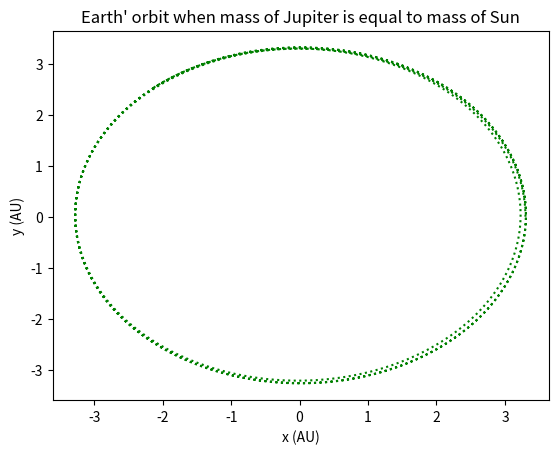

Here is the Python script that generated this plot:
#!/usr/bin/env python3
# -*- coding: utf-8 -*-
"""
Created on Thu Sep 15 14:48:53 2022

@author: jashansingh
"""
import numpy as np                         # import numpy
import matplotlib.pyplot as plt            # import matplotlib.pyplot
# Define all required constants 
solar_mass = 1            # solar mass (M_s)  2.0 *10**30 kg
big_G = 39.5              # universal graitational constant in AU^3M_s^-1yr^-2.
# Note that 1 AU = 1.496 * 10^11 m  
mass_jupiter = 0.001                       # in MS
orbit_r_jupiter = 5.2                      # in AU 

mass_earth = 3*10**(-6)                    # in Ms

# Define Initial conditions 
initial_xe, initial_ye = 1,0      # Initial Corridates of Earth units are AU
initial_vxe, initial_vye = 0,6.18 # Initial velocity of Earth Units are AU/yr

initial_xj, initial_yj = 5.2,0    # Initial Corridates of Jupiter units are AU
initial_vxj, initial_vyj = 0,2.63 # Initial velocity of Jupiter, units are AU/yr





# Initialize time array
time = np.linspace(0.0001, 10, 100000) 


# define time step 
t0 = 0                # time staring at 0
dt = 0.0001 # vaule of time increment = 0.0001

# Initialize final vaules of position and velocity of Earth and Jupiter array 
# with same number of elements as time_vaule array

final_xe = np.zeros(np.shape(time)) # final values of earth's position in x-dir
final_ye = np.zeros(np.shape(time)) # final values of earth's position in y-dir

final_vxe = np.zeros(np.shape(time))# final values of earth's velocity in x-dir
final_vye = np.zeros(np.shape(time))# final values of earth's velocity in y-dir

final_xj = np.zeros(np.shape(time)) # final values of jupiter's position in x-dir
final_yj = np.zeros(np.shape(time)) # final values of jupiter's position in y-dir

final_vxj = np.zeros(np.shape(time))# final values of jupiter's velocity in x-dir  
final_vyj = np.zeros(np.shape(time))# final values of jupiter's velocity in x-dir



# Define euler_cromer method function and use FOR loop for 100,000 itrations

"""###################### Question 2 a ####################################"""
################## PLEASE UNCOMMENT THIS SECTION TO SEE Q2a'S RESULT ##########

# def euler_cromer(t,xe,ye,vxe,vye,xj,yj,vxj,vyj,xs=0,ys=0):
#     """Returns final_xe, final_ye,final_vxe and final_vye  after modyfing according to Euler-Cromer 
#     method."""
    
    
#     for i in range(len(time)): 
        
#         rej = np.sqrt((xe-xj)**2+(ye-yj)**2) # Distance betweeen Earth and Jupiter
#         res = np.sqrt((xe-xs)**2+(ye-ys)**2) # Distance between Earth and Sun
#         rsj = np.sqrt((xs-xj)**2+(ys-yj)**2)  # Distance between Sun and Jupiter
        
#         final_vxe[i]= vxe
#         vxe = vxe - (big_G*solar_mass*xe*dt)/res**3 - (big_G*mass_jupiter*(xe-xj)*dt)/rej**3
#         final_xe[i] = xe
#         xe = xe + vxe*dt
        
#         final_vye[i]= vye
#         vye = vye -(big_G*solar_mass*ye*dt)/res**3 - (big_G*mass_jupiter*(ye-yj)*dt)/rej**3
#         final_ye[i] = ye
#         ye = ye +vye*dt
        
#         final_vxj[i]= vxj
        
#         vxj = vxj -(big_G*solar_mass*xj*dt)/rsj**3 - (big_G*mass_earth*(xj-xe)*dt)/rej**3
#         final_xj[i]=xj
#         xj = xj + vxj*dt
        
#         final_vyj[i]=vyj
#         vyj = vyj -(big_G*solar_mass*yj*dt)/rej**3 - (big_G*mass_earth*(yj-ye)*dt)/rej**3
#         final_yj[i]=yj
#         yj = yj + vyj*dt
  
# euler_cromer(t0,initial_xe,initial_ye,initial_vxe,initial_vye,initial_xj,initial_yj,
#               initial_vxj,initial_vyj)

# # A plot showing Earth's and Jupiter's Orbit
# plt.plot(final_xe,final_ye, label='Earth', c='blue',ls=':')
# plt.plot(final_xj,final_yj,label='Jupiter', c='r',ls="-")
# plt.title('Orbits of Earth and Jupiter around the Sun')
# plt.xlabel('x (AU)')
# plt.ylabel('y (AU)')
# plt.legend(loc='lower right')


# def gravitational_force(G,Ma,Mb,d):
#     """ Returns the vaule of gravitaion force according to Newton's law of 
#     universal gravitation.
#     """
#     return (G*Ma*Mb) / d**2
# fg_earth_sun = gravitational_force(6.67*10**-11, 2*10**30, 5.9*10**24, 1.496 * 10**11)
# fg_earth_jupiter = gravitational_force(6.67*10**-11, 1.9*10**27, 5.9*10**24,
#                                         4.2*1.496 *10**11)
# print("Net Gravitation Force on Earth",(fg_earth_sun - fg_earth_jupiter),'N') 



"""Question 2B, If, mass of Jupiter is 1000 times it's original vaule Time peried 
is 3 years """
################# PLEASE UNCOMMENT THIS SECTION TO SEE Q2B'S RESULT ##########

# time2 = np.linspace(0.0001, 3, 30000) 
# final_xe = np.zeros(np.shape(time2)) # final values of earth's position in x-dir
# final_ye = np.zeros(np.shape(time2)) # final values of earth's position in y-dir

# final_vxe = np.zeros(np.shape(time2))# final values of earth's velocity in x-dir
# final_vye = np.zeros(np.shape(time2))# final values of earth's velocity in y-dir

# final_xj = np.zeros(np.shape(time2)) # final values of jupiter's position in x-dir
# final_yj = np.zeros(np.shape(time2)) # final values of jupiter's position in y-dir

# final_vxj = np.zeros(np.shape(time2))# final values of jupiter's velocity in x-dir  
# final_vyj = np.zeros(np.shape(time2))# final values of jupiter's velocity in x-dir

# def euler_cromer(t,xe,ye,vxe,vye,xj,yj,vxj,vyj,xs=0,ys=0):
#     """Returns final_xe, final_ye,final_vxe and final_vye  after modyfing according to Euler-Cromer 
#     method."""
    
    
#     for i in range(len(time2)): 
        
#         rej = np.sqrt((xe-xj)**2+(ye-yj)**2) # Distance betweeen Earth and Jupiter
#         res = np.sqrt((xe-xs)**2+(ye-ys)**2) # Distance between Earth and Sun
#         rsj = np.sqrt((xs-xj)**2+(ys-yj)**2) # Distance betweeb Sun and Jupiter
        
#         final_vxe[i]= vxe
#         vxe = vxe - (big_G*solar_mass*xe*dt)/res**3 - (big_G*mass_jupiter*1000*(xe-xj)*dt)/rej**3
#         final_xe[i] = xe
#         xe = xe + vxe*dt
        
#         final_vye[i]= vye
#         vye = vye -(big_G*solar_mass*ye*dt)/res**3 - (big_G*mass_jupiter*1000*(ye-yj)*dt)/rej**3
#         final_ye[i] = ye
#         ye = ye +vye*dt
        
#         final_vxj[i]= vxj
#         vxj = vxj -(big_G*solar_mass*xj*dt)/rsj**3 - (big_G*mass_earth*(xj-xe)*dt)/rej**3
#         final_xj[i]=xj
#         xj = xj + vxj*dt
        
#         final_vyj[i]=vyj
#         vyj = vyj -(big_G*solar_mass*yj*dt)/rej**3 - (big_G*mass_earth*(yj-ye)*dt)/rej**3
#         final_yj[i]=yj
#         yj = yj + vyj*dt
   
    
    
# euler_cromer(t0,initial_xe,initial_ye,initial_vxe,initial_vye,initial_xj,initial_yj,
#               initial_vxj,initial_vyj)

# # A plot showing Earth's Orbit
# plt.plot(final_xe,final_ye, label='Earth', c='blue',ls=':')
# plt.title('Earth\' orbit when mass of Jupiter is equal to mass of Sun')
# plt.xlabel('x (AU)')
# plt.ylabel('y (AU)')

""" Question 2C, replace earth with asteroid at an orbital disance of 3.3 AU, 
inital conditions are xa =3.3AU, ya =0.0AU, vax = 0 AU/yr, vay = 3.46 AU/yr"""
################# PLEASE UNCOMMENT THIS SECTION TO SEE Q2C'S RESULT ##########

initial_xa, initial_ya = 3.3, 0
initial_vxa, initial_vya=0,3.46

time3 = np.linspace(0.0001, 20, 200000) 
final_xa = np.zeros(np.shape(time3)) # final values of asteroid's position in x-dir
final_ya = np.zeros(np.shape(time3)) # final values of earth's position in y-dir

final_vxa = np.zeros(np.shape(time3))# final values of asteroid's velocity in x-dir
final_vya = np.zeros(np.shape(time3))# final values of asteroid'svelocity in y-dir

final_xj = np.zeros(np.shape(time3)) # final values of jupiter's position in x-dir
final_yj = np.zeros(np.shape(time3)) # final values of jupiter's position in y-dir

final_vxj = np.zeros(np.shape(time3))# final values of jupiter's velocity in x-dir  
final_vyj = np.zeros(np.shape(time3))# final values of jupiter's velocity in x-dir

def euler_cromer(t,xa,ya,vxa,vya,xj,yj,vxj,vyj,xs=0,ys=0):
    """Returns final_xe, final_ye,final_vxe and final_vye  after modyfing according to Euler-Cromer 
    method."""
    
    
    for i in range(len(time3)): 
        
        raj = np.sqrt((xa-xj)**2+(ya-yj)**2) # Distance betweeen Earth and Jupiter
        ras = np.sqrt((xa-xs)**2+(ya-ys)**2) # Distance between Earth and Sun
        rsj = np.sqrt((xs-xj)**2+(ys-yj)**2) # Distance betweeb Sun and Jupiter
        
        final_vxa[i]= vxa
        vxa = vxa - (big_G*solar_mass*xa*dt)/ras**3 - (big_G*mass_jupiter*(xa-xj)*dt)/raj**3
        final_xa[i] = xa
        xa = xa + vxa*dt
        
        final_vya[i]= vya
        vya = vya -(big_G*solar_mass*ya*dt)/ras**3 - (big_G*mass_jupiter*(ya-yj)*dt)/raj**3
        final_ya[i] = ya
        ya = ya +vya*dt
        
        final_vxj[i]= vxj
        vxj = vxj -(big_G*solar_mass*xj*dt)/rsj**3 - (big_G*mass_earth*(xj-xa)*dt)/raj**3
        final_xj[i]=xj
        xj = xj + vxj*dt
        
        final_vyj[i]=vyj
        vyj = vyj -(big_G*solar_mass*yj*dt)/raj**3 - (big_G*mass_earth*(yj-ya)*dt)/raj**3
        final_yj[i]=yj
        yj = yj + vyj*dt
   
euler_cromer(t0,initial_xa,initial_ya,initial_vxa,initial_vya,initial_xj,initial_yj,
              initial_vxj,initial_vyj)

# A plot showing Earth's Orbit
plt.plot(final_xa,final_ya, label='Asteroid', c='g',ls=':')
plt.title('Earth\' orbit when mass of Jupiter is equal to mass of Sun')
plt.xlabel('x (AU)')
plt.ylabel('y (AU)')


 


    


        













